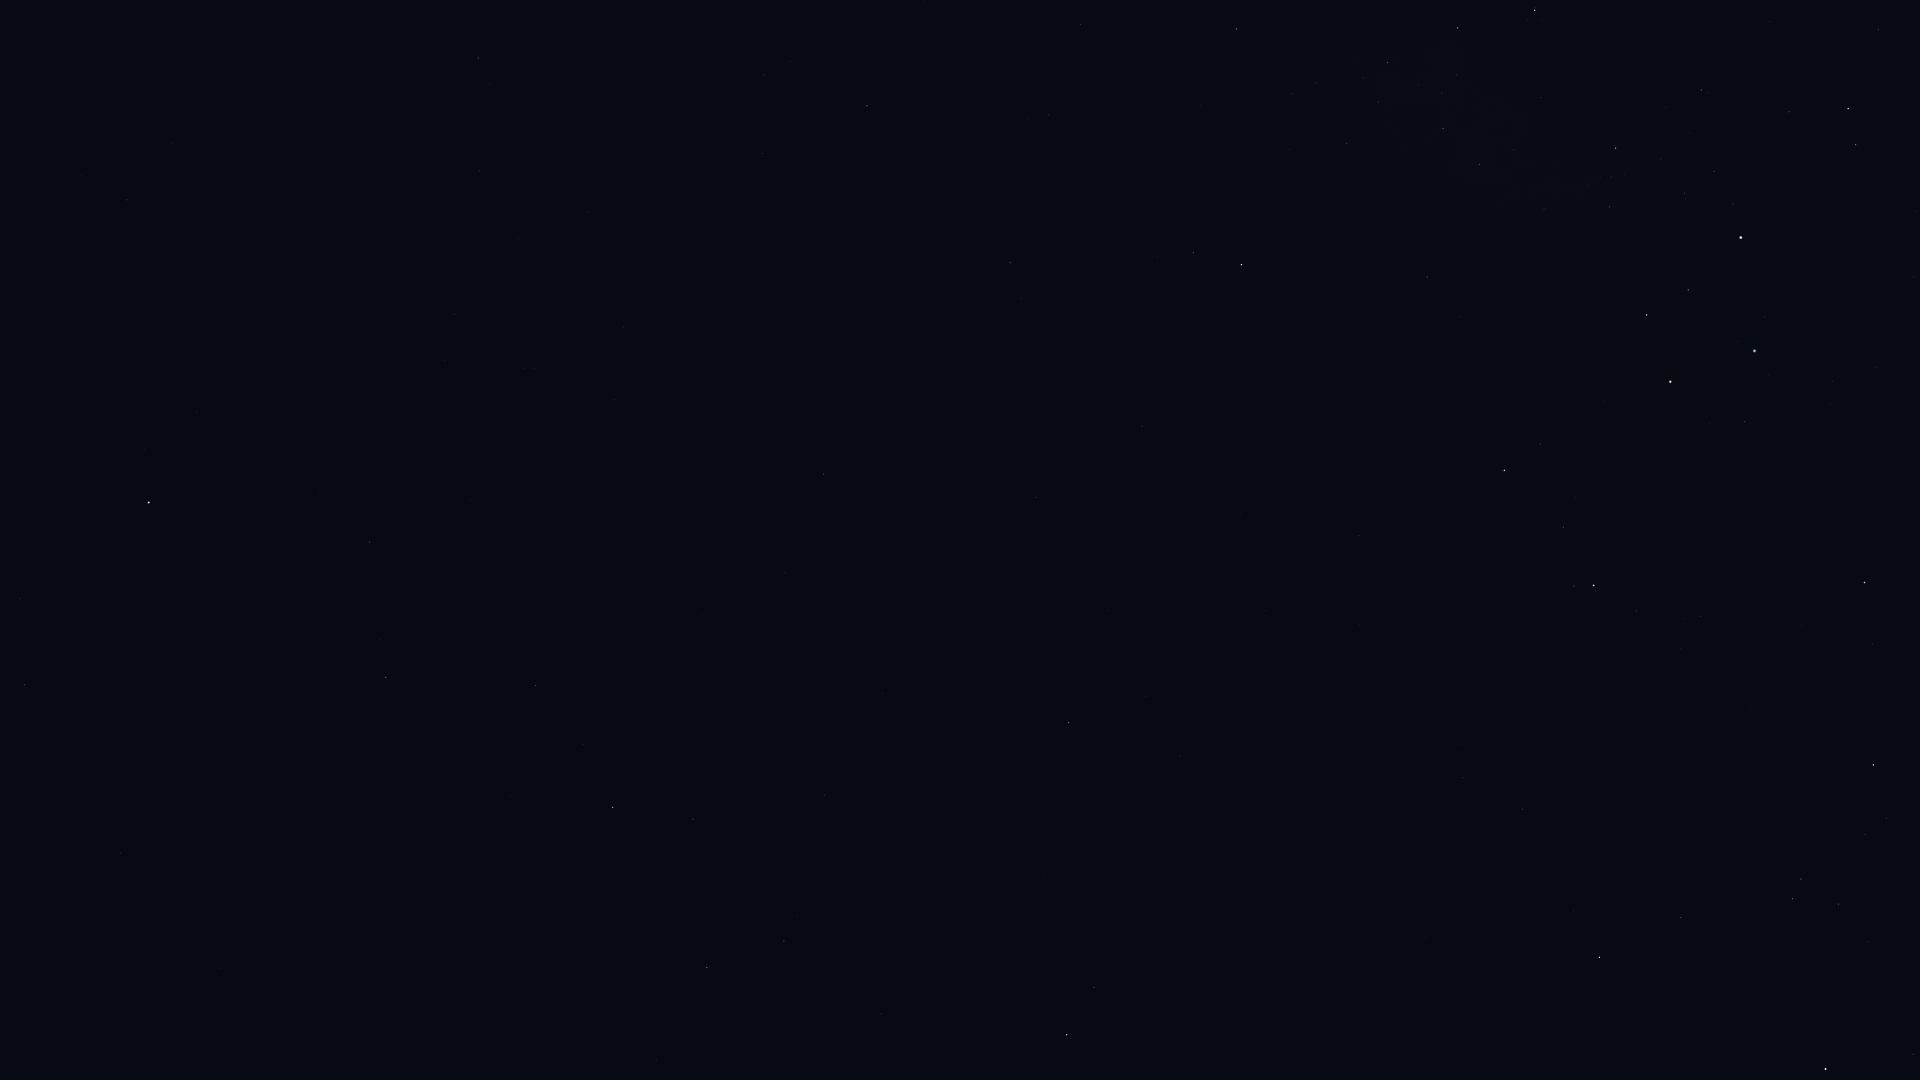

Data behind this chart, as committed beside it:
Star_ID, Name, X, Y
43409, HIP 43409, 478, 58
45751, HIP 45751, 197, 412
46390, Alphard, 149, 502
46651, HIP 46651, 867, 106
47202, Kalausi, 944, 99
47431, Ukdah, 25, 685
48235, Natasha, 1117, 67
48356, Zhang, 369, 542
48615, Felis, 470, 499
48711, Bibhā, 148, 733
48774, HIP 48774, 1236, 29
48926, HIP 48926, 838, 284
49641, HIP 49641, 120, 853
49841, HIP 49841, 386, 677
50191, HIP 50191, 1010, 262
51069, HIP 51069, 535, 685
51172, HIP 51172, 823, 474
51232, HIP 51232, 1387, 62
51437, HIP 51437, 219, 968
51986, HIP 51986, 1193, 253
52419, HIP 52419, 1535, 10
52468, HIP 52468, 1457, 75
52521, Macondo, 928, 506
52727, HIP 52727, 1241, 265
52943, HIP 52943, 612, 807
53253, HIP 53253, 1443, 129
53740, Alkes, 693, 819
54204, HIP 54204, 883, 693
54463, HIP 54463, 1479, 164
55174, Hunahpú, 870, 801
55282, HIP 55282, 707, 967
55687, HIP 55687, 656, 1061
55705, HIP 55705, 784, 941
56343, HIP 56343, 1069, 723
56480, HIP 56480, 1461, 316
56561, HIP 56561, 1616, 148
57283, HIP 57283, 881, 1014
57291, Uklun, 1563, 253
57363, HIP 57363, 1701, 90
57936, HIP 57936, 1180, 756
59196, HIP 59196, 1504, 470
59199, Alchiba, 1094, 987
59747, Imai, 1647, 315
60260, Ginan, 1688, 290
60644, Tupã, 1752, 215
60718, Acrux, 1741, 238
60823, HIP 60823, 1563, 527
61084, Gacrux, 1670, 382
61199, HIP 61199, 1878, 30
61585, HIP 61585, 1848, 109
62322, HIP 62322, 1856, 145
62434, Mimosa, 1754, 351
65109, HIP 65109, 1599, 957
65936, HIP 65936, 1681, 917
66047, Dofida, 1773, 727
66657, HIP 66657, 1864, 582
67464, HIP 67464, 1792, 899
67472, HIP 67472, 1801, 879
68282, HIP 68282, 1865, 834
68933, Menkent, 1825, 1069
